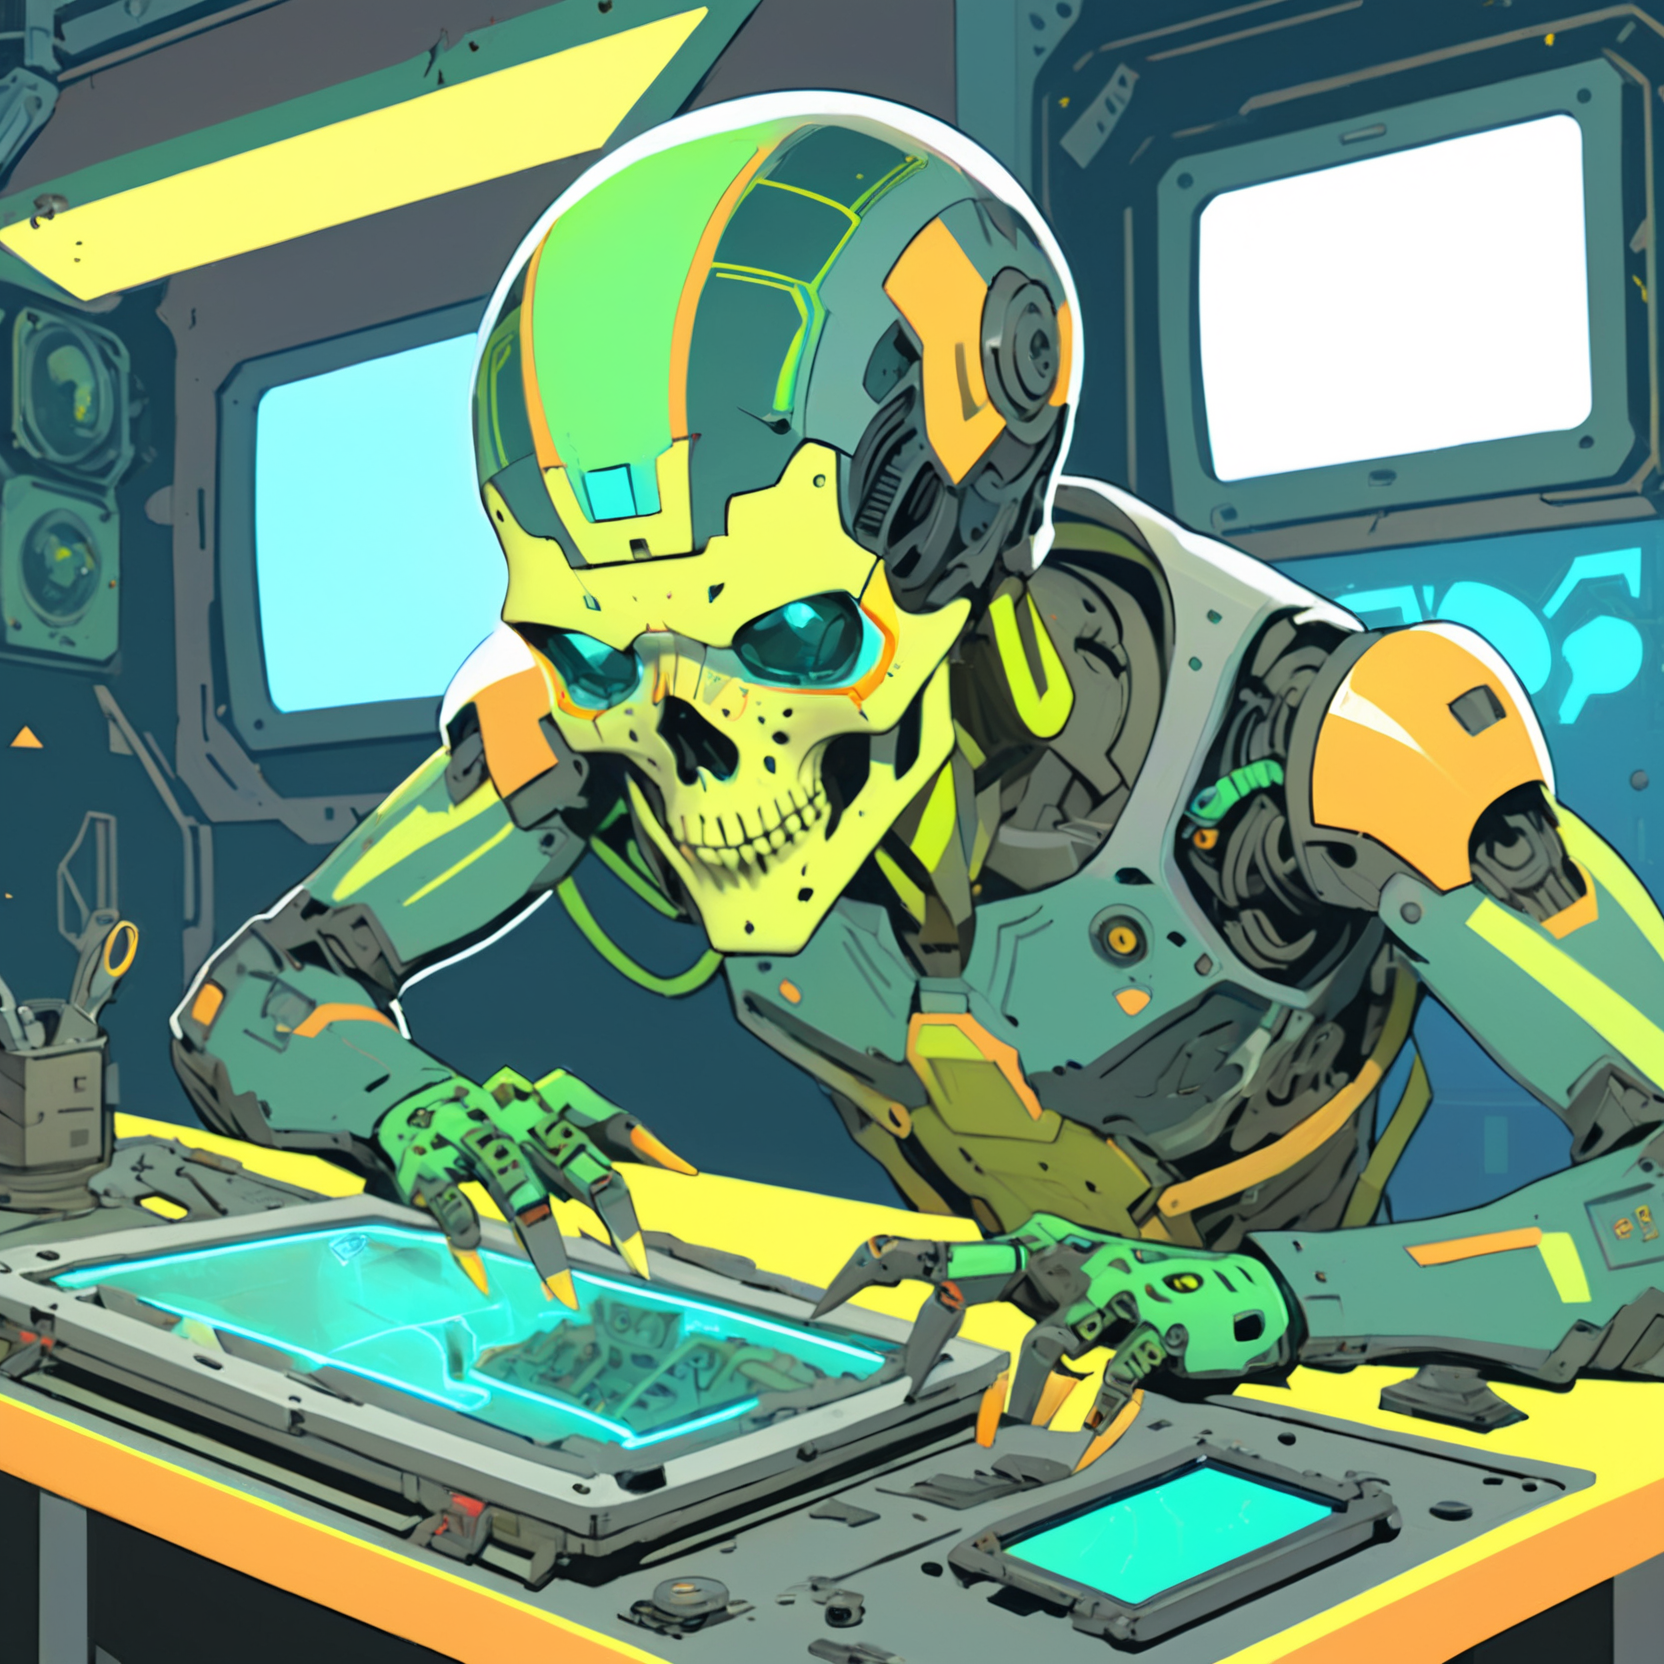
Generation parameters embedded in this image by AUTOMATIC1111 Stable Diffusion web UI or a fork of it (Forge, ...) (PNG 'parameters' text chunk):
A vibrant cyberpunk illustration, comic-book/anime hybrid, bold colors, defined line art, high-contrast neon lighting.
A male Mothership RPG Android character, (retro model, signs of repair:2.0).

The character is skilled in Robotics, Computers, and Cybernetics.
These skills are represented visually through specific details:
- Robotics → servo tool belt and mechanical arms
- Computers → holographic UI projections
- Cybernetics → cranial ports and visible implants

(Holding Data Crystal:1.8), (Distinctive Feature: sleek metallic skull plate:1.6).
These must be clearly visible and easily identifiable.

The background is BACKGROUND, detailed yet subtle, adding depth without distracting from the character.

Bust shot, centered composition, clean silhouette, no extra text or logos,  CXL-Mech,  ZIP2D
Negative prompt: Compression artifacts, bad art, worst quality, low quality, plastic, fake, bad limbs, conjoined, featureless, bad features, incorrect objects, watermark, ((signature):1.25), logo, zip2d_neg
Steps: 40, Sampler: DPM++ 2M, Schedule type: Karras, CFG scale: 7, Seed: 1697253922, Size: 832x832, Model hash: 6330883d2c, Model: artium_v20, Denoising strength: 0.3, RNG: CPU, ControlNet 0: "Module: CLIP-ViT-H (IPAdapter), Model: ip-adapter-plus_sdxl_vit-h [bc449f62], Weight: 0.35, Resize Mode: ResizeMode.INNER_FIT, Processor Res: 0.5, Threshold A: 0.5, Threshold B: 0.5, Guidance Start: 0.3, Guidance End: 0.7, Pixel Perfect: False, Control Mode: ControlMode.BALANCED, Hr Option: HiResFixOption.BOTH", ControlNet 1: "Module: CLIP-ViT-H (IPAdapter), Model: ip-adapter-plus-face_sdxl_vit-h [368cf551], Weight: 1, Resize Mode: ResizeMode.INNER_FIT, Processor Res: 0.5, Threshold A: 0.5, Threshold B: 0.5, Guidance Start: 0.1, Guidance End: 0.9, Pixel Perfect: False, Control Mode: ControlMode.BALANCED, Hr Option: HiResFixOption.BOTH", Hires CFG Scale: 7, Hires upscale: 2, Hires steps: 15, Hires upscaler: ESRGAN_4x, TI hashes: "CXL-Mech: 000b204acc87, ZIP2D: 353cf9be0675, CXL-Mech: 000b204acc87, ZIP2D: 353cf9be0675, CXL-Mech: 000b204acc87, CXL-Mech: 000b204acc87, CXL-Mech: 000b204acc87, CXL-Mech: 000b204acc87, CXL-Mech: 000b204acc87, CXL-Mech: 000b204acc87, CXL-Mech: 000b204acc87, CXL-Mech: 000b204acc87, CXL-Mech: 000b204acc87, CXL-Mech: 000b204acc87, CXL-Mech: 000b204acc87, CXL-Mech: 000b204acc87, CXL-Mech: 000b204acc87, CXL-Mech: 000b204acc87, zip2d_neg: a764ec702efd, zip2d_neg: a764ec702efd, CXL-Mech: 000b204acc87, CXL-Mech: 000b204acc87, zip2d_neg: a764ec702efd, zip2d_neg: a764ec702efd", Pad conds: True, Version: f1.0.0v2-v1.10.1RC-latest-2454-g9086b215